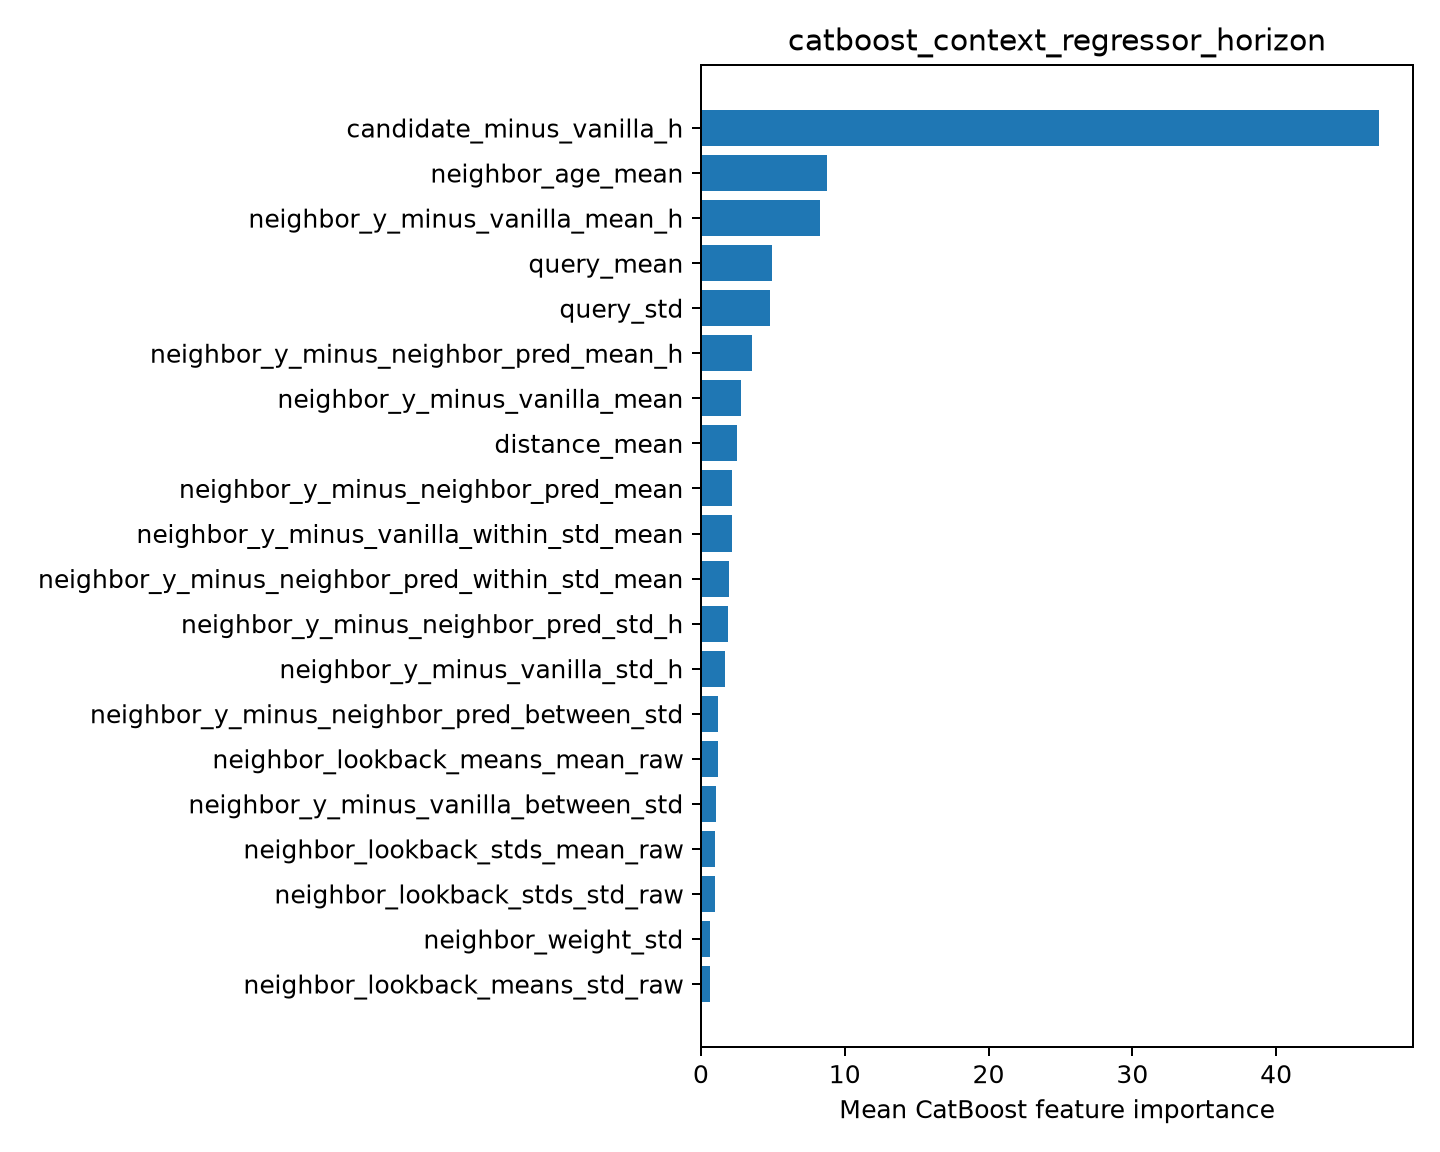

The data file committed next to this chart (first rows):
feature, importance
candidate_minus_vanilla_h, 47.16
neighbor_age_mean, 8.794
neighbor_y_minus_vanilla_mean_h, 8.267
query_mean, 4.925
query_std, 4.811
neighbor_y_minus_neighbor_pred_mean_h, 3.539
neighbor_y_minus_vanilla_mean, 2.768
distance_mean, 2.495
neighbor_y_minus_neighbor_pred_mean, 2.172
neighbor_y_minus_vanilla_within_std_mean, 2.149
neighbor_y_minus_neighbor_pred_within_st…, 1.962
neighbor_y_minus_neighbor_pred_std_h, 1.853
neighbor_y_minus_vanilla_std_h, 1.663
neighbor_y_minus_neighbor_pred_between_s…, 1.217
neighbor_lookback_means_mean_raw, 1.181
neighbor_y_minus_vanilla_between_std, 1.035
neighbor_lookback_stds_mean_raw, 0.9974
neighbor_lookback_stds_std_raw, 0.9767
neighbor_weight_std, 0.6599
neighbor_lookback_means_std_raw, 0.596
